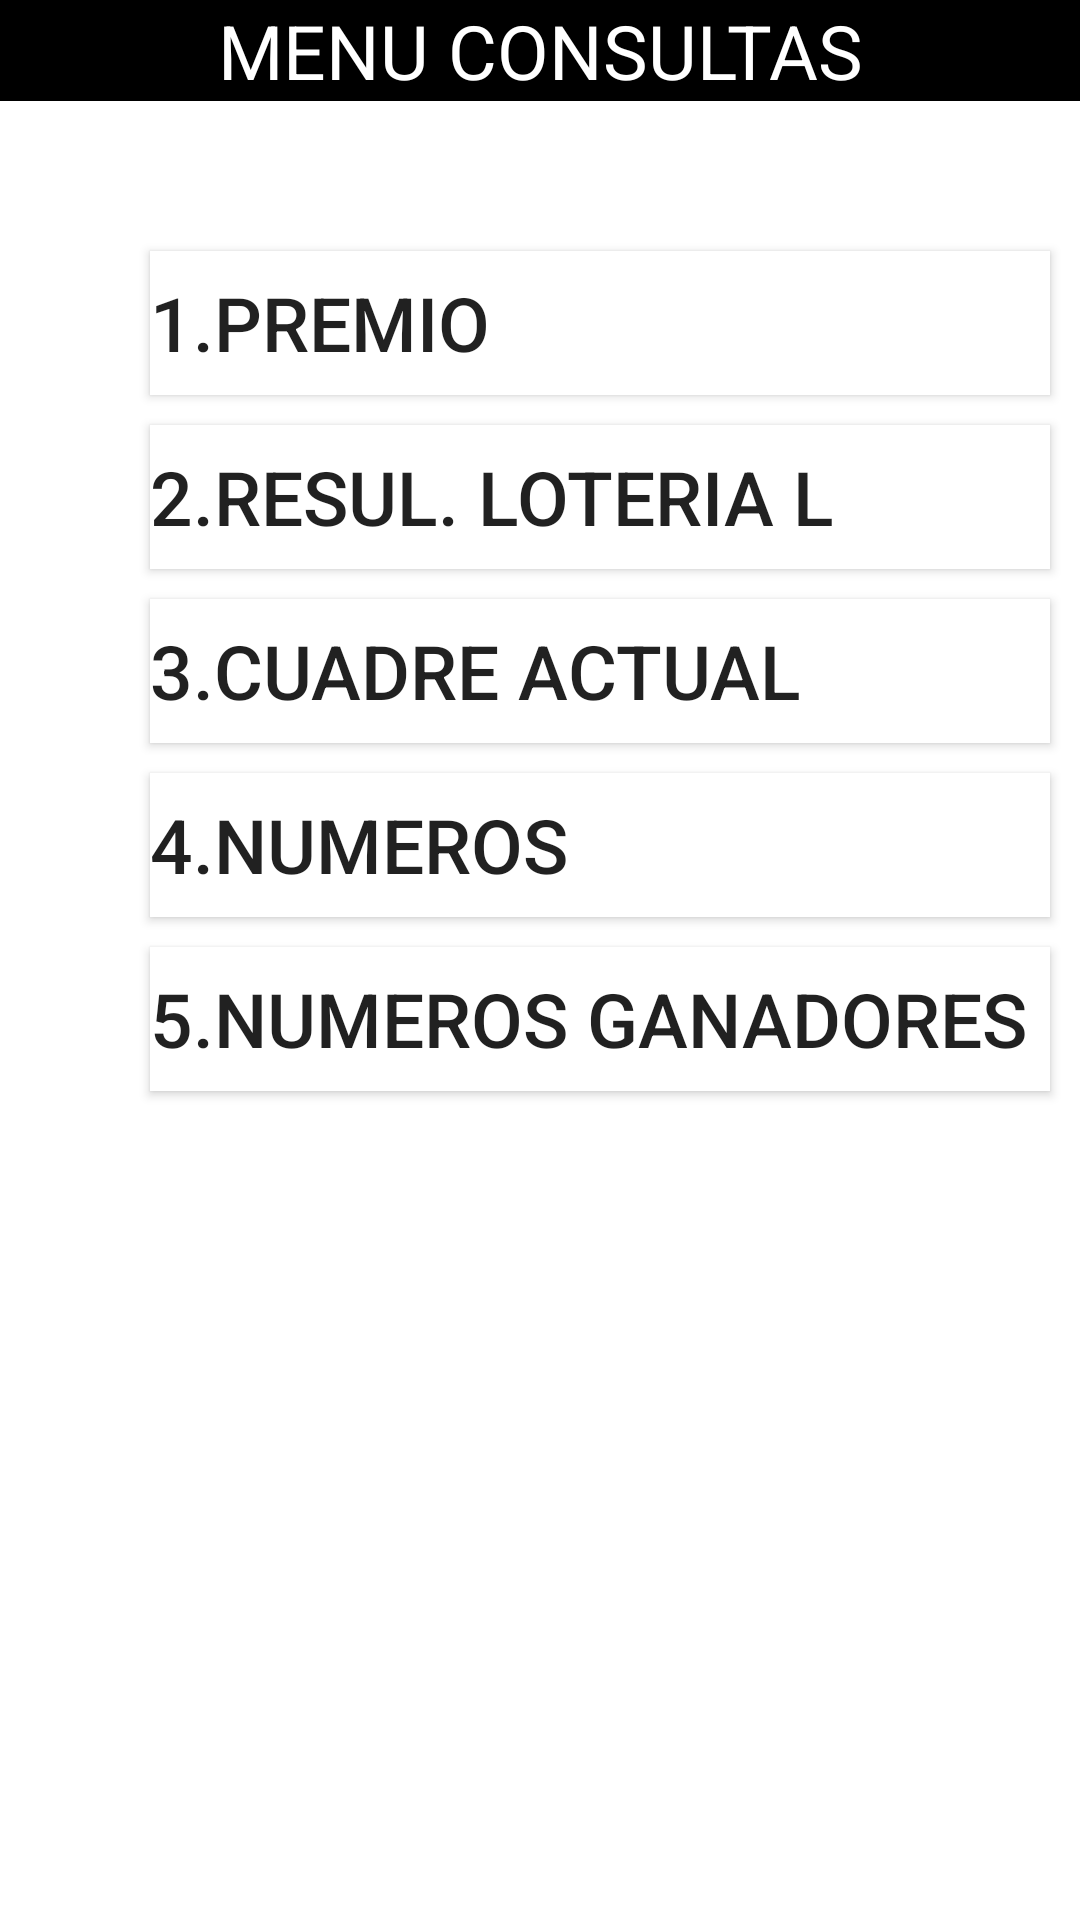

Write the Android layout XML for this screen, with the resource values it uses.
<!-- AndroidManifest.xml: application theme AppTheme -->
<!-- res/layout/activity_menu_class.xml -->
<?xml version="1.0" encoding="utf-8"?>
<LinearLayout
    xmlns:android="http://schemas.android.com/apk/res/android"
    xmlns:app="http://schemas.android.com/apk/res-auto"
    xmlns:tools="http://schemas.android.com/tools"
    android:layout_width="match_parent"
    android:layout_height="match_parent"
    tools:context=".clases.MenuClass"
    android:orientation="vertical"
    android:background="#ffffff"
    android:layout_marginTop="0dp">

    <TextView
        android:layout_width="match_parent"
        android:layout_height="wrap_content"
        android:text="MENU CONSULTAS"
        android:textSize="25dp"
        android:textColor="#ffffff"
        android:background="#000000"
        android:textAlignment="center"/>

    <Button
        android:layout_width="300dp"
        android:layout_height="wrap_content"
        android:textSize="25dp"
        android:text="1.Premio"
        android:layout_marginTop="50dp"
        android:textAlignment="textStart"
        android:layout_gravity="start"
        android:layout_marginLeft="50dp"
        android:background="#ffffff"
        android:onClick="ConsultarPremio"

        />

    <Button
        android:layout_width="300dp"
        android:layout_height="wrap_content"
        android:textSize="25dp"
        android:text="2.resul. loteria l"
        android:layout_marginTop="10dp"
        android:textAlignment="textStart"
        android:layout_gravity="start"
        android:layout_marginLeft="50dp"
        android:background="#ffffff"
        />

    <Button
        android:layout_width="300dp"
        android:layout_height="wrap_content"
        android:textSize="25dp"
        android:text="3.cuadre actual"
        android:layout_marginTop="10dp"
        android:textAlignment="textStart"
        android:layout_gravity="start"
        android:layout_marginLeft="50dp"
        android:background="#ffffff"
        android:onClick="CuadreActual"
        />

    <Button
        android:layout_width="300dp"
        android:layout_height="wrap_content"
        android:textSize="25dp"
        android:text="4.numeros"
        android:layout_marginTop="10dp"
        android:textAlignment="textStart"
        android:layout_gravity="start"
        android:layout_marginLeft="50dp"
        android:background="#ffffff"
        />

    <Button
        android:layout_width="300dp"
        android:layout_height="wrap_content"
        android:layout_gravity="start"
        android:layout_marginLeft="50dp"
        android:layout_marginTop="10dp"
        android:background="#ffffff"
        android:onClick="NumeroGanadores"
        android:text="5.numeros ganadores"
        android:textAlignment="textStart"
        android:textSize="25dp" />

</LinearLayout>
<!-- resources referenced by this layout -->
<resources>
  <style name="AppTheme" parent="Theme.AppCompat.Light.DarkActionBar">
          
          <item name="colorPrimary">@color/colorPrimary</item>
          <item name="colorPrimaryDark">@color/colorPrimaryDark</item>
          <item name="colorAccent">@color/colorAccent</item>
      </style>
  <color name="colorPrimary">#3F51B5</color>
  <color name="colorPrimaryDark">#303F9F</color>
  <color name="colorAccent">#f5f2f3</color>
</resources>
